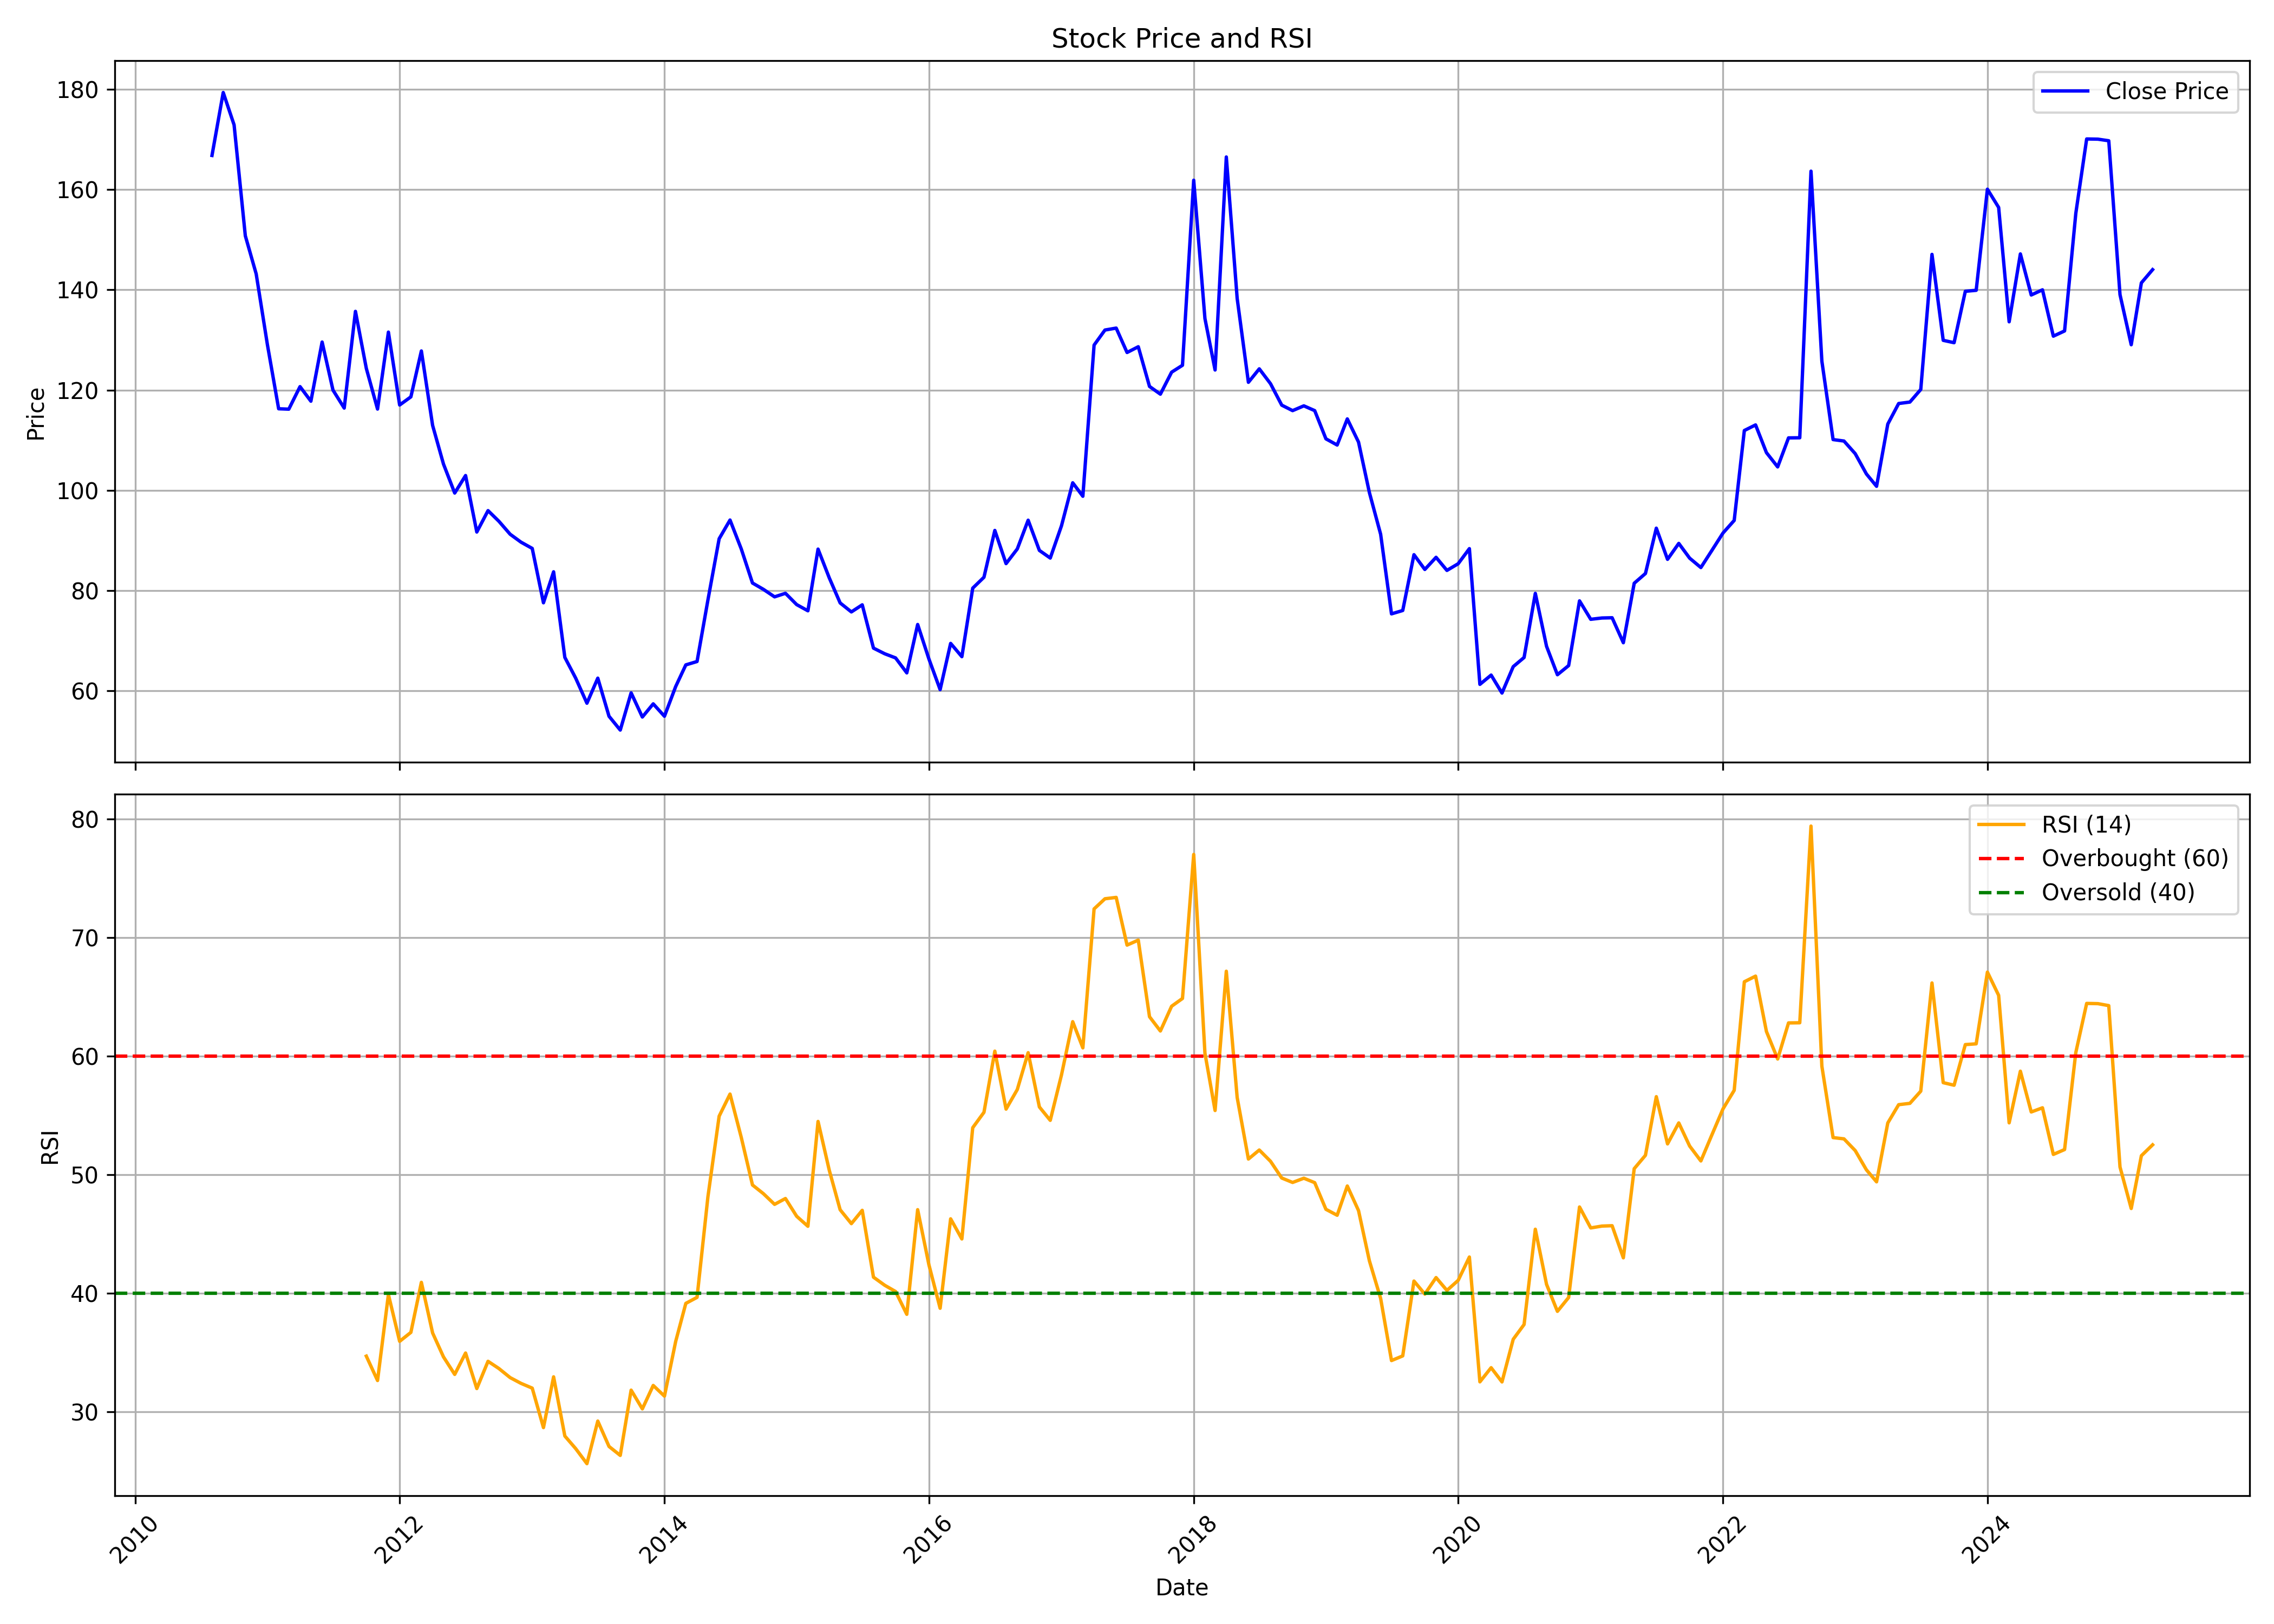

Source data for this figure (header and first rows):
, Unnamed: 0, date, symbol, open, high, low, close, volume, rsi
0, 0, 2010-08-01, AHLEAST, 171.5, 181.1, 130.2, 166.8, 2800152, 
1, 1, 2010-09-01, AHLEAST, 170, 193.3, 157, 179.4, 2121709, 
2, 2, 2010-10-01, AHLEAST, 178, 183.1, 161.5, 172.9, 181409, 
3, 3, 2010-11-01, AHLEAST, 167.7, 187.6, 142.6, 150.8, 108148, 
4, 4, 2010-12-01, AHLEAST, 146.5, 159.2, 128.6, 143.2, 156619, 
5, 5, 2011-01-01, AHLEAST, 137.6, 146.5, 118.6, 129, 59388, 
6, 6, 2011-02-01, AHLEAST, 124.2, 127.8, 109.9, 116.3, 23437, 
7, 7, 2011-03-01, AHLEAST, 111.5, 119.2, 86, 116.2, 257352, 
8, 8, 2011-04-01, AHLEAST, 107.9, 129.4, 107.9, 120.7, 57437, 
9, 9, 2011-05-01, AHLEAST, 120.2, 126.2, 101.7, 117.8, 343750, 
10, 10, 2011-06-01, AHLEAST, 117.9, 135, 117.5, 129.6, 71152, 
11, 11, 2011-07-01, AHLEAST, 127.4, 135.3, 117.5, 120, 20353, 
12, 12, 2011-08-01, AHLEAST, 116.3, 134.6, 99.64, 116.4, 237251, 
13, 13, 2011-09-01, AHLEAST, 118.8, 142.2, 115.8, 135.7, 143781, 
14, 14, 2011-10-01, AHLEAST, 139.4, 139.4, 110.6, 124.3, 46592, 34.7
15, 15, 2011-11-01, AHLEAST, 120, 127.8, 102.8, 116.2, 27148, 32.64
16, 16, 2011-12-01, AHLEAST, 117.5, 132.2, 103.1, 131.6, 186488, 39.89
17, 17, 2012-01-01, AHLEAST, 122.5, 128, 115.6, 117, 17237, 35.95
18, 18, 2012-02-01, AHLEAST, 117, 134.1, 113.3, 118.6, 19397, 36.7
19, 19, 2012-03-01, AHLEAST, 116.2, 132, 109.9, 127.8, 39955, 40.92
20, 20, 2012-04-01, AHLEAST, 120.2, 126, 108.5, 112.9, 7656, 36.65
21, 21, 2012-05-01, AHLEAST, 112.9, 115.4, 94.1, 105.2, 23015, 34.63
22, 22, 2012-06-01, AHLEAST, 101.6, 109.7, 95.3, 99.44, 14481, 33.16
23, 23, 2012-07-01, AHLEAST, 104.7, 104.7, 95.88, 102.9, 21866, 34.96
24, 24, 2012-08-01, AHLEAST, 103.3, 104.2, 89.99, 91.66, 19364, 31.96
25, 25, 2012-09-01, AHLEAST, 89.99, 105.4, 87.76, 95.93, 74596, 34.26
26, 26, 2012-10-01, AHLEAST, 95.83, 100.8, 91.24, 93.81, 30154, 33.65
27, 27, 2012-11-01, AHLEAST, 93.74, 97.2, 87.97, 91.22, 29230, 32.89
28, 28, 2012-12-01, AHLEAST, 90.85, 105.4, 87.49, 89.64, 25428, 32.4
29, 29, 2013-01-01, AHLEAST, 91.66, 93.33, 83.99, 88.39, 57661, 32
30, 30, 2013-02-01, AHLEAST, 88.79, 90.83, 76.06, 77.54, 23148, 28.67
31, 31, 2013-03-01, AHLEAST, 77.08, 88.29, 67.5, 83.72, 35616, 32.95
32, 32, 2013-04-01, AHLEAST, 81.24, 81.24, 59.16, 66.64, 6054, 27.96
33, 33, 2013-05-01, AHLEAST, 66.64, 77.08, 56.66, 62.5, 4838, 26.9
34, 34, 2013-06-01, AHLEAST, 62.5, 64.58, 52.91, 57.5, 1166806, 25.63
35, 35, 2013-07-01, AHLEAST, 57.5, 66.87, 48.75, 62.5, 1973, 29.22
36, 36, 2013-08-01, AHLEAST, 65.17, 65.17, 54.89, 54.89, 5840, 27.08
37, 37, 2013-09-01, AHLEAST, 52.24, 54.33, 50.39, 52.13, 13860, 26.32
38, 38, 2013-10-01, AHLEAST, 54.3, 61.69, 51.26, 59.56, 17567, 31.83
39, 39, 2013-11-01, AHLEAST, 57.37, 60.82, 54.15, 54.74, 18475, 30.25
40, 40, 2013-12-01, AHLEAST, 56.48, 58.39, 51.26, 57.37, 10509, 32.22
41, 41, 2014-01-01, AHLEAST, 57.78, 61.26, 53.87, 54.89, 38915, 31.32
42, 42, 2014-02-01, AHLEAST, 53.91, 60.82, 53.91, 60.82, 18637, 35.94
43, 43, 2014-03-01, AHLEAST, 57.82, 65.17, 53, 65.14, 122418, 39.15
44, 44, 2014-04-01, AHLEAST, 67.34, 70.79, 60.82, 65.82, 110184, 39.65
45, 45, 2014-05-01, AHLEAST, 65.82, 86.84, 61.73, 78.09, 69286, 48.14
46, 46, 2014-06-01, AHLEAST, 81.02, 112.5, 81.02, 90.32, 91262, 54.93
47, 47, 2014-07-01, AHLEAST, 89.73, 115.1, 89.06, 94.06, 350728, 56.8
48, 48, 2014-08-01, AHLEAST, 98.24, 98.24, 84.01, 88.3, 47913, 53.15
49, 49, 2014-09-01, AHLEAST, 88.43, 97.25, 79.61, 81.49, 86445, 49.13
50, 50, 2014-10-01, AHLEAST, 81.8, 97.71, 76.73, 80.23, 30928, 48.4
51, 51, 2014-11-01, AHLEAST, 79.59, 86.17, 76.18, 78.72, 48376, 47.5
52, 52, 2014-12-01, AHLEAST, 78.7, 88.43, 72.51, 79.43, 60003, 47.99
53, 53, 2015-01-01, AHLEAST, 77.62, 86.22, 73.84, 77.18, 49107, 46.49
54, 54, 2015-02-01, AHLEAST, 78.68, 80.89, 73.57, 75.94, 28624, 45.65
55, 55, 2015-03-01, AHLEAST, 75.36, 88.87, 74.3, 88.25, 163178, 54.49
56, 56, 2015-04-01, AHLEAST, 86.66, 95.94, 79.7, 82.5, 50645, 50.37
57, 57, 2015-05-01, AHLEAST, 82.5, 87.5, 73.62, 77.51, 19416, 47.04
58, 58, 2015-06-01, AHLEAST, 78.26, 83.56, 71.3, 75.72, 18990, 45.87
59, 59, 2015-07-01, AHLEAST, 76.49, 89.75, 72.95, 77.13, 93798, 46.99
... 117 more rows
